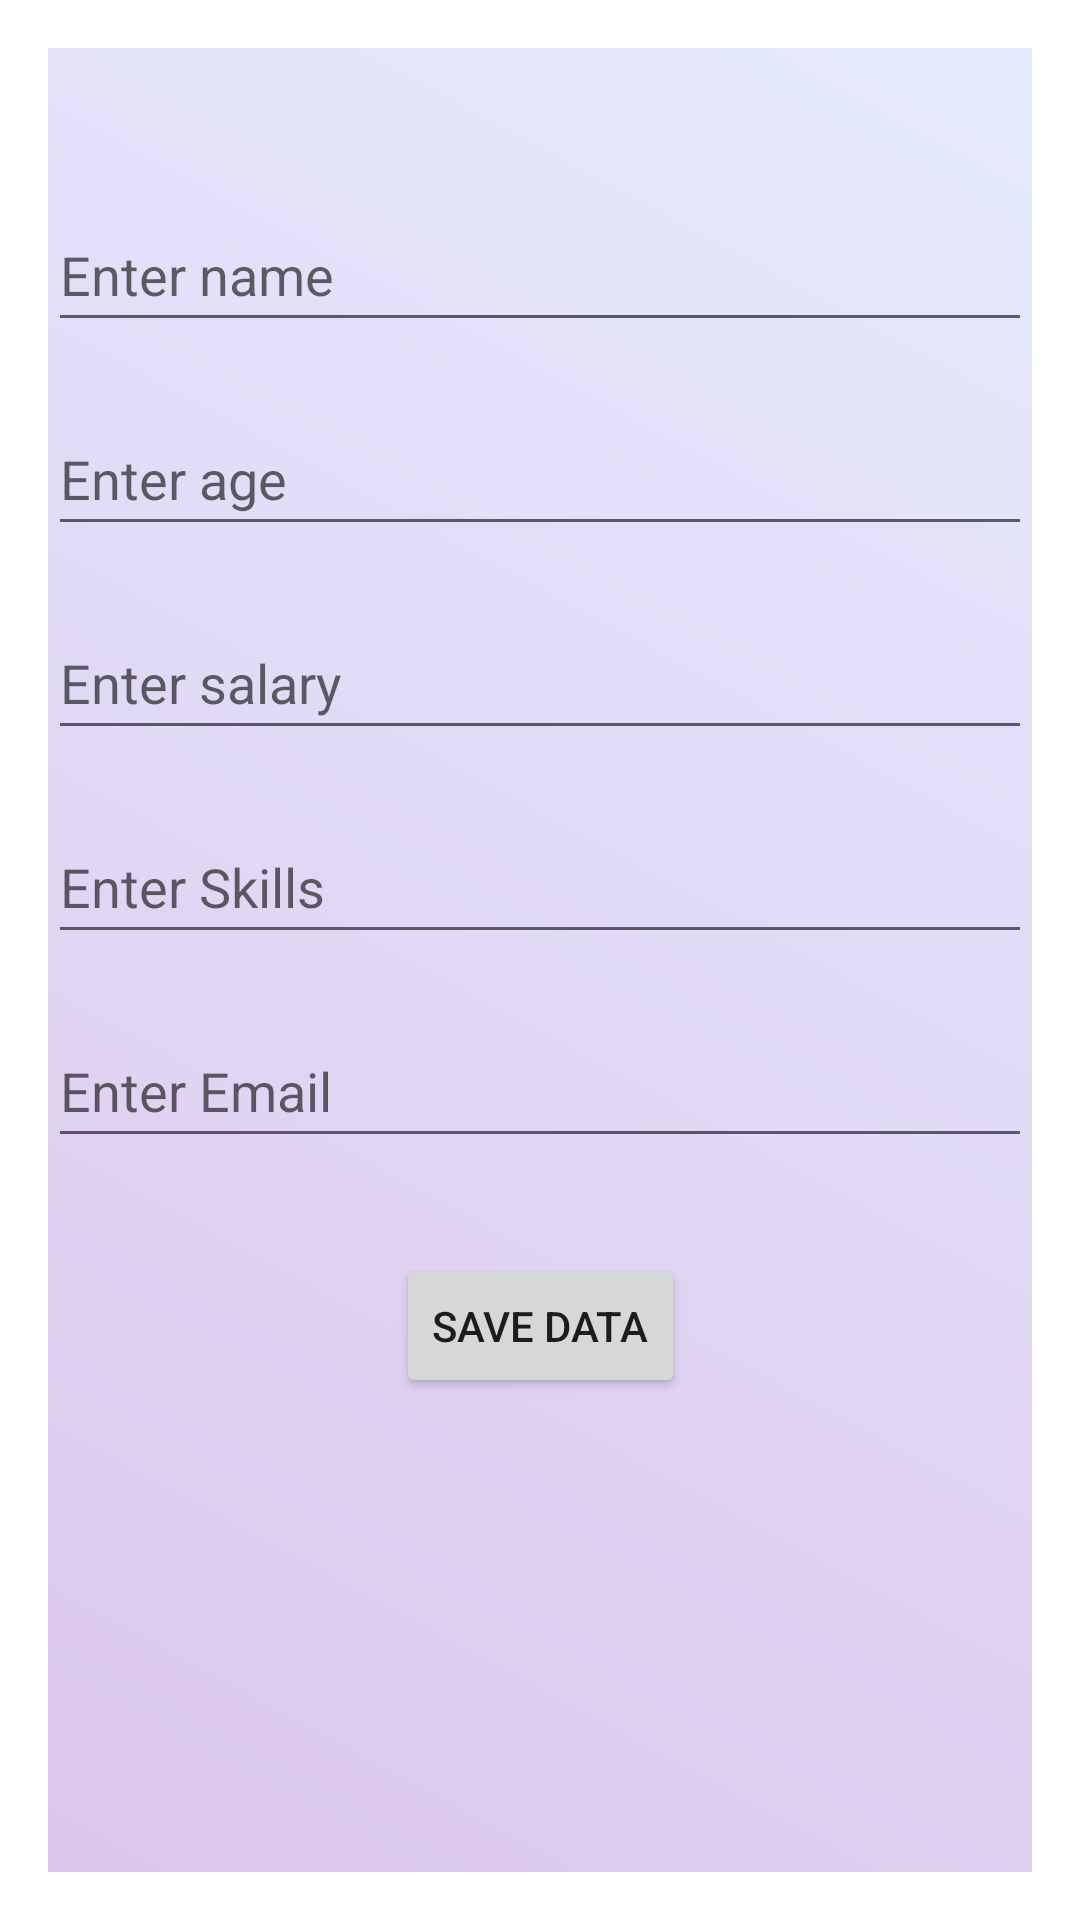

Layout XML and referenced resources for this Android screen:
<!-- AndroidManifest.xml: application theme Theme.ClickIn -->
<!-- res/layout/activity_insertion.xml -->
<?xml version="1.0" encoding="utf-8"?>

<androidx.constraintlayout.widget.ConstraintLayout xmlns:android="http://schemas.android.com/apk/res/android"
    xmlns:app="http://schemas.android.com/apk/res-auto"
    xmlns:tools="http://schemas.android.com/tools"
    android:layout_width="match_parent"
    android:layout_height="match_parent"
    android:padding="16dp"
    tools:context=".activities.InsertionActivity">

    <ImageView
        android:id="@+id/imageView"
        android:layout_width="0dp"
        android:layout_height="0dp"
        android:layout_marginBottom="0dp"
        android:src="@drawable/background"
        app:layout_constraintBottom_toBottomOf="parent"
        app:layout_constraintEnd_toEndOf="parent"
        app:layout_constraintStart_toStartOf="parent"
        app:layout_constraintTop_toTopOf="parent" />

    <EditText
        android:id="@+id/etEmpName"
        android:layout_width="0dp"
        android:layout_height="48dp"
        android:layout_marginTop="50dp"
        android:ems="10"
        android:hint="Enter name"
        android:inputType="textPersonName"
        app:layout_constraintEnd_toEndOf="parent"
        app:layout_constraintStart_toStartOf="parent"
        app:layout_constraintTop_toTopOf="parent" />

    <EditText
        android:id="@+id/etEmpAge"
        android:layout_width="0dp"
        android:layout_height="48dp"
        android:layout_marginTop="20dp"
        android:ems="10"
        android:inputType="textPersonName"
        android:hint="Enter age"
        app:layout_constraintEnd_toEndOf="parent"
        app:layout_constraintStart_toStartOf="parent"
        app:layout_constraintTop_toBottomOf="@+id/etEmpName" />

    <EditText
        android:id="@+id/etEmpSalary"
        android:layout_width="0dp"
        android:layout_height="48dp"
        android:layout_marginTop="20dp"
        android:ems="10"
        android:inputType="textPersonName"
        android:hint="Enter salary"
        app:layout_constraintEnd_toEndOf="parent"
        app:layout_constraintStart_toStartOf="parent"
        app:layout_constraintTop_toBottomOf="@+id/etEmpAge" />

    <EditText
        android:id="@+id/etEmpSkills"
        android:layout_width="0dp"
        android:layout_height="48dp"
        android:layout_marginTop="20dp"
        android:ems="10"
        android:inputType="textPersonName"
        android:hint="Enter Skills"
        app:layout_constraintEnd_toEndOf="parent"
        app:layout_constraintStart_toStartOf="parent"
        app:layout_constraintTop_toBottomOf="@+id/etEmpSalary" />

    <EditText
        android:id="@+id/etEmpEmail"
        android:layout_width="0dp"
        android:layout_height="48dp"
        android:layout_marginTop="20dp"
        android:ems="10"
        android:inputType="textPersonName"
        android:hint="Enter Email"
        app:layout_constraintEnd_toEndOf="parent"
        app:layout_constraintStart_toStartOf="parent"
        app:layout_constraintTop_toBottomOf="@+id/etEmpSkills"/>

    <Button
        android:id="@+id/btnSave"
        android:layout_width="wrap_content"
        android:layout_height="wrap_content"
        android:layout_marginTop="32dp"
        android:text="Save Data"
        app:layout_constraintEnd_toEndOf="parent"
        app:layout_constraintStart_toStartOf="parent"
        app:layout_constraintTop_toBottomOf="@+id/etEmpEmail" />

</androidx.constraintlayout.widget.ConstraintLayout>
<!-- resources referenced by this layout -->
<resources>
  <!-- drawable background (drawable) -->
  <?xml version="1.0" encoding="utf-8"?>
  
  <selector xmlns:android="http://schemas.android.com/apk/res/android">
      <item>
          <shape android:shape = "rectangle">
              <gradient android:startColor="#80b98fd7" android:endColor="#60bbc9fc" android:angle="45"/>
  
          </shape>
      </item>
  </selector>
  <style name="Theme.ClickIn" parent="Theme.MaterialComponents.DayNight.DarkActionBar">
          
          <item name="colorPrimary">@color/purple_500</item>
          <item name="colorPrimaryVariant">@color/purple_700</item>
          <item name="colorOnPrimary">@color/white</item>
          
          <item name="colorSecondary">@color/teal_200</item>
          <item name="colorSecondaryVariant">@color/teal_700</item>
          <item name="colorOnSecondary">@color/black</item>
          
          <item name="android:statusBarColor">?attr/colorPrimaryVariant</item>
          
      </style>
  <!-- not gathered from this repository: default colours our renderer supplied (Android Studio template values) -->
  <color name="purple_500">#FF6200EE</color>
  <color name="purple_700">#FF3700B3</color>
  <color name="teal_200">#FF03DAC5</color>
  <color name="teal_700">#FF018786</color>
  <color name="black">#FF000000</color>
  <color name="white">#FFFFFFFF</color>
</resources>
